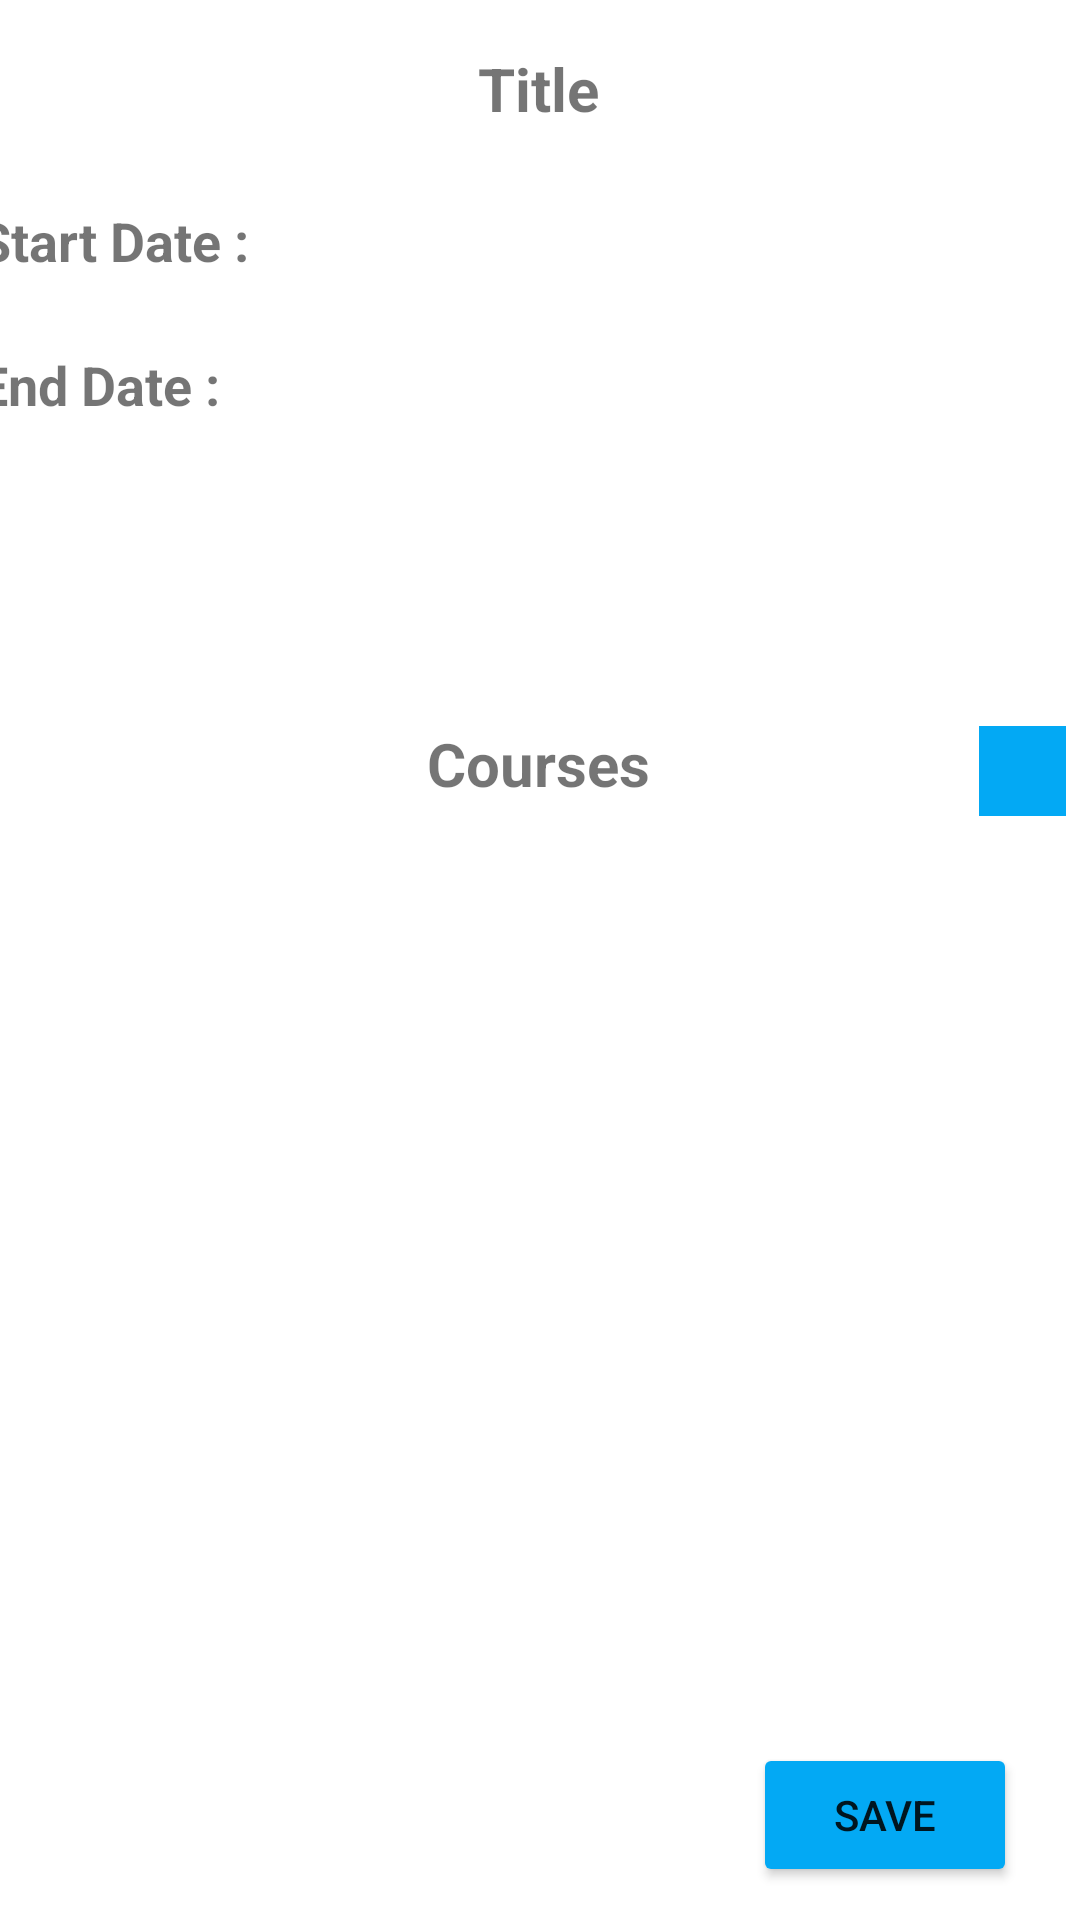

The Android layout XML behind this screen, and the referenced resources:
<!-- AndroidManifest.xml: application theme Theme.TermTracker -->
<!-- res/layout/activity_detailed_term.xml -->
<?xml version="1.0" encoding="utf-8"?>
<androidx.constraintlayout.widget.ConstraintLayout
        xmlns:android="http://schemas.android.com/apk/res/android"
        xmlns:tools="http://schemas.android.com/tools"
        xmlns:app="http://schemas.android.com/apk/res-auto"
        android:layout_width="match_parent"
        android:layout_height="match_parent"
        tools:context=".DetailedTermActivity" android:id="@+id/mainDetailedTerm">

    <TextView
            android:text="@string/detailed_termTitle"
            android:layout_width="wrap_content"
            android:layout_height="wrap_content" android:id="@+id/detailed_termTitleTV"
            app:layout_constraintTop_toTopOf="parent"
            android:layout_marginTop="16dp" app:layout_constraintStart_toStartOf="parent"
            android:layout_marginStart="176dp" android:layout_marginEnd="177dp"
            app:layout_constraintEnd_toEndOf="parent" app:layout_constraintHorizontal_bias="0.5"
            android:textSize="20sp" android:textStyle="bold"/>
    <TextView
            android:text="@string/detailed_termStart"
            android:layout_width="100dp"
            android:layout_height="wrap_content" android:id="@+id/textView8"
            app:layout_constraintTop_toTopOf="parent"
            android:layout_marginTop="68dp" app:layout_constraintStart_toStartOf="parent"
            android:layout_marginStart="12dp" android:layout_marginEnd="341dp"
            app:layout_constraintEnd_toEndOf="parent"
            android:textSize="18sp" android:textStyle="bold"
            app:layout_constraintHorizontal_bias="0.212"/>
    <TextView
            android:text="@string/detailed_termEnd"
            android:layout_width="100dp"
            android:layout_height="24dp" android:id="@+id/textView10"
            android:layout_marginTop="24dp"
            app:layout_constraintTop_toBottomOf="@id/detailed_termStartTV"
            app:layout_constraintStart_toStartOf="parent"
            android:layout_marginStart="12dp" android:layout_marginEnd="341dp"
            app:layout_constraintEnd_toEndOf="parent"
            android:textSize="18sp" android:textStyle="bold"
            app:layout_constraintHorizontal_bias="0.214"/>
    <TextView
            android:text="@string/detailed_courses"
            android:layout_width="wrap_content"
            android:layout_height="wrap_content" android:id="@+id/detailed_termCoursesTV"
            app:layout_constraintStart_toStartOf="parent" android:layout_marginStart="176dp"
            android:layout_marginEnd="177dp" app:layout_constraintEnd_toEndOf="parent"
            android:layout_marginBottom="17dp" app:layout_constraintBottom_toTopOf="@+id/termCourseRecyclerView"
            android:textSize="20sp" android:textStyle="bold"

    />
    <androidx.recyclerview.widget.RecyclerView
            tools:listitem="@layout/new_course_row"
            android:layout_width="412dp"
            android:layout_height="295dp"
            android:id="@+id/termCourseRecyclerView" app:layout_constraintStart_toStartOf="parent"
            app:layout_constraintEnd_toEndOf="parent"
            app:layout_constraintBottom_toBottomOf="parent" android:layout_marginBottom="60dp"/>
    <Button
            android:text="@string/detailed_saveBtn"
            android:layout_width="wrap_content"
            android:layout_height="wrap_content" android:id="@+id/termSaveBtn"
            android:layout_marginEnd="21dp" app:layout_constraintEnd_toEndOf="parent"
            app:layout_constraintBottom_toBottomOf="parent" android:layout_marginBottom="11dp"
            android:layout_marginTop="1dp" app:layout_constraintTop_toBottomOf="@+id/termCourseRecyclerView"
            android:backgroundTint="#03A9F4"/>
    <ImageButton
            android:layout_width="29dp"
            android:layout_height="30dp" app:srcCompat="@drawable/baseline_add_24" android:id="@+id/addCourseBtn"
            android:background="#03A9F4" android:layout_marginStart="122dp"
            app:layout_constraintStart_toEndOf="@+id/detailed_termCoursesTV" android:layout_marginBottom="13dp"
            app:layout_constraintBottom_toTopOf="@+id/termCourseRecyclerView" android:layout_marginEnd="17dp"
            app:layout_constraintEnd_toEndOf="parent" android:contentDescription="@string/add_course"/>
    <TextView
            android:text=""
            android:layout_width="130dp"
            android:layout_height="24dp" android:id="@+id/detailed_termStartTV"
            android:layout_marginStart="10dp" app:layout_constraintStart_toEndOf="@+id/textView8"
            android:layout_marginTop="25dp" app:layout_constraintTop_toBottomOf="@+id/detailed_termTitleTV"/>
    <TextView
            android:text=""
            android:layout_width="130dp"
            android:layout_height="24dp" android:id="@+id/detailed_termEndTV"
            android:layout_marginStart="10dp" app:layout_constraintStart_toEndOf="@+id/textView10"
            android:layout_marginTop="24dp" app:layout_constraintTop_toBottomOf="@+id/detailed_termStartTV"/>
</androidx.constraintlayout.widget.ConstraintLayout>
<!-- res/layout/new_course_row.xml (included above) -->
<?xml version="1.0" encoding="utf-8"?>
<LinearLayout xmlns:android="http://schemas.android.com/apk/res/android"
              android:layout_width="match_parent"
              android:layout_height="wrap_content" xmlns:app="http://schemas.android.com/apk/res-auto"
              android:orientation="vertical"
>

    <androidx.cardview.widget.CardView
            android:layout_width="match_parent"
            android:layout_height="wrap_content"
            app:cardElevation="5dp"
            android:layout_margin="10dp"
    >
        <RelativeLayout
                android:padding="10dp"
                android:layout_width="match_parent"
                android:layout_height="match_parent" >

            <TextView
                    android:text="@string/courseName"
                    android:layout_width="wrap_content"
                    android:layout_height="wrap_content" android:id="@+id/courseName" android:textStyle="italic"
                    android:textSize="12sp"/>
            <TextView
                    android:text="@string/startTV"
                    android:layout_width="wrap_content"
                    android:layout_alignBaseline="@id/separator" android:layout_alignStart="@id/separator"
                    android:layout_height="wrap_content" android:id="@+id/courseStart"
                    android:layout_marginStart="-64dp" android:textSize="12sp"/>
            <TextView
                    android:text="@string/separator"
                    android:layout_width="wrap_content"
                    android:layout_height="wrap_content" android:id="@+id/separator"
                    android:layout_alignBaseline="@id/courseEnd" android:layout_alignStart="@id/courseEnd"
                    android:layout_marginStart="-32dp" android:textSize="12sp"/>
            <TextView
                    android:text="@string/endTV"
                    android:layout_width="wrap_content"
                    android:layout_height="wrap_content" android:id="@+id/courseEnd"
                    android:layout_alignParentEnd="true" android:textSize="12sp"/>
        </RelativeLayout>
    </androidx.cardview.widget.CardView>
</LinearLayout>
<!-- resources referenced by this layout -->
<resources>
  <string name="add_course">Add Course</string>
  <string name="courseName">Course Name</string>
  <string name="detailed_courses">Courses</string>
  <string name="detailed_saveBtn">Save</string>
  <string name="detailed_termEnd">End Date :</string>
  <string name="detailed_termStart">Start Date :</string>
  <string name="detailed_termTitle">Title</string>
  <string name="endTV">End Date</string>
  <string name="separator">\t—\t</string>
  <string name="startTV">Start Date</string>
  <style name="Theme.TermTracker" parent="Theme.MaterialComponents.DayNight.DarkActionBar">
          
          <item name="colorPrimary">@color/purple_500</item>
          <item name="colorPrimaryVariant">@color/purple_700</item>
          <item name="colorOnPrimary">@color/white</item>
          
          <item name="colorSecondary">@color/teal_200</item>
          <item name="colorSecondaryVariant">@color/teal_700</item>
          <item name="colorOnSecondary">@color/black</item>
          
          <item name="android:statusBarColor">?attr/colorPrimaryVariant</item>
          
      </style>
  <!-- not gathered from this repository: default colours our renderer supplied (Android Studio template values) -->
  <color name="purple_500">#FF6200EE</color>
  <color name="purple_700">#FF3700B3</color>
  <color name="teal_200">#FF03DAC5</color>
  <color name="teal_700">#FF018786</color>
  <color name="black">#FF000000</color>
  <color name="white">#FFFFFFFF</color>
</resources>
